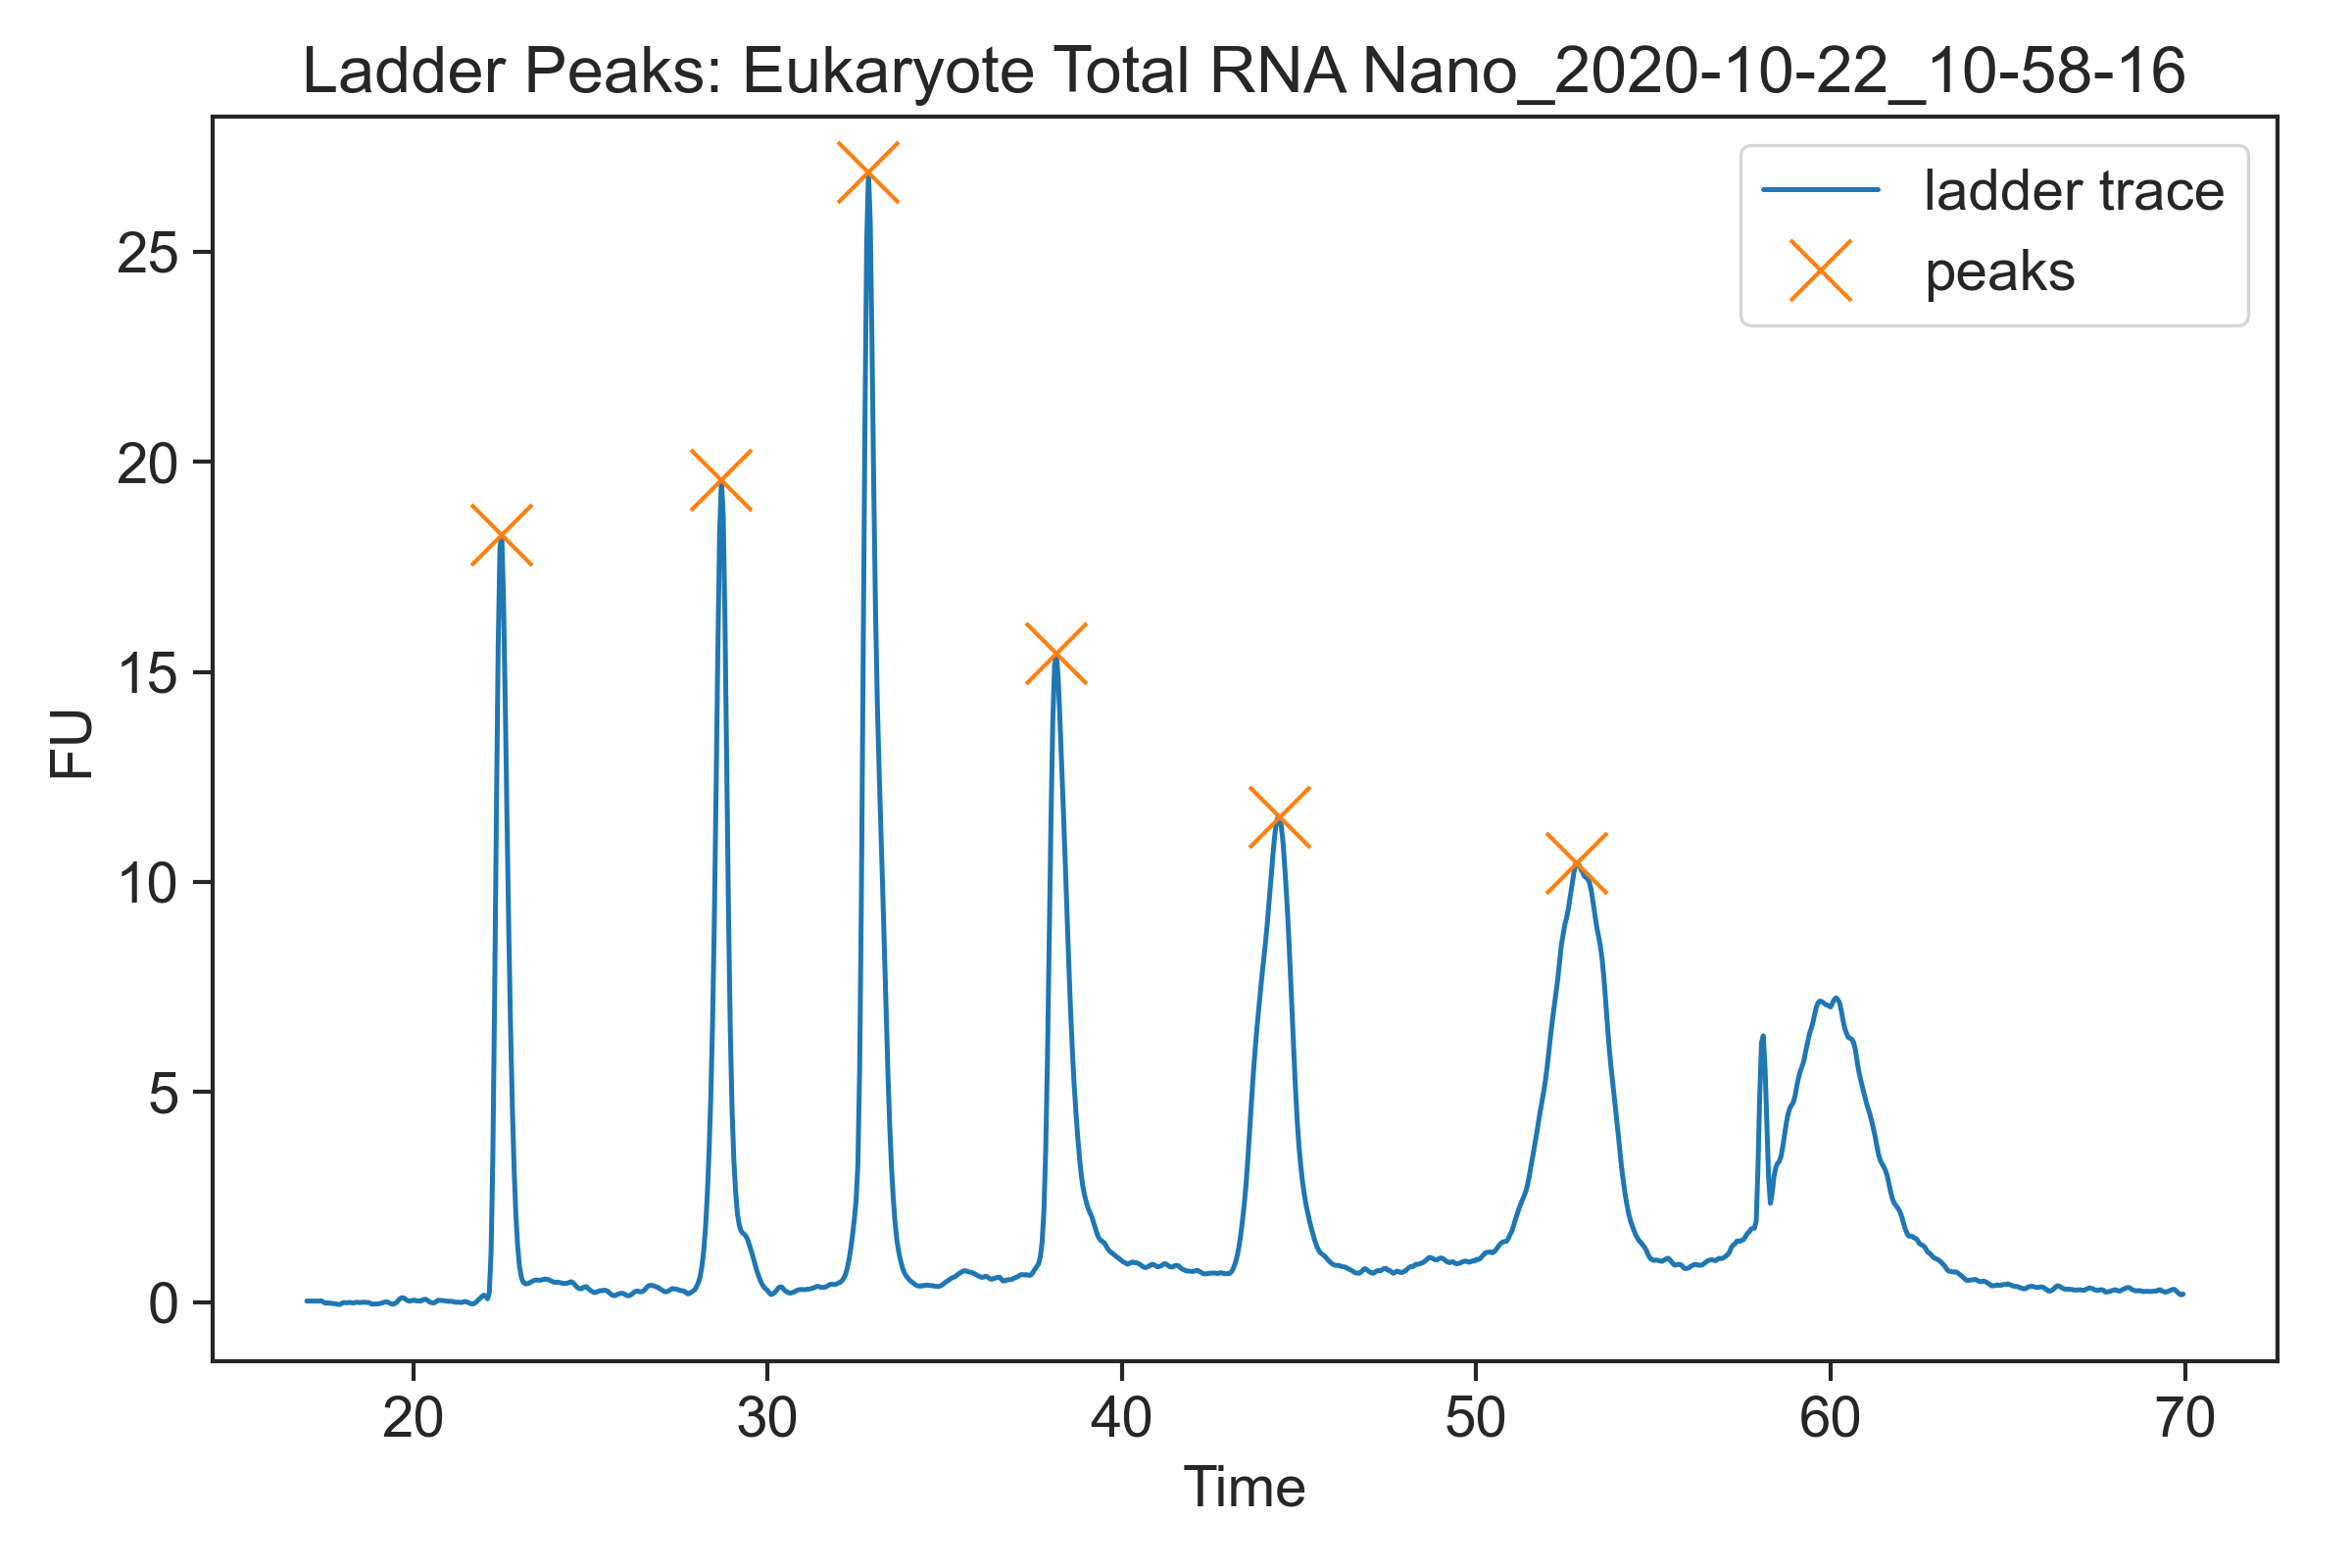

Source data for this figure (header and first rows):
Data File Name, Eukaryote Total RNA Nano_2020-10-22_10-5…
Data File Path, C:\Program Files (x86)\Agilent\2100 bioa…
Date Created, Thursday, October 22, 2020 5:58:16 PM
Date Last Modified, Thursday, October 22, 2020 6:29:55 PM
Version Created, B.02.10.SI764
Version Last Modified, B.02.10.SI764
Assay Name, Eukaryote Total RNA Nano Series II
Assay Path, C:\Program Files (x86)\Agilent\2100 bioa…
Assay Title, Eukaryote Total RNA Nano
Assay Version, 2.6
Number of Samples Run, 7
Sample Name, Ladder
Number of Events, 1060
Time, Value
17, 2.164841E-02
17.05, 2.164841E-02
17.1, 2.164841E-02
17.15, 2.164841E-02
17.2, 2.164841E-02
17.25, 2.164841E-02
17.3, 2.164841E-02
17.35, 2.164841E-02
17.4, 2.936691E-02
17.45, 7.690943E-03
17.5, -1.976013E-02
17.55, -2.688899E-02
17.6, -1.902208E-02
17.65, -2.840574E-02
17.7, -3.085449E-02
17.75, -3.847386E-02
17.8, -4.021255E-02
17.85, -5.328858E-02
17.9, -6.030926E-02
17.95, -5.317772E-02
18, -0.0251
18.05, -1.430882E-02
18.1, -1.737762E-02
18.15, -1.767808E-02
18.2, -1.223267E-02
18.25, -1.435655E-02
18.3, -2.697155E-02
18.35, -1.799255E-02
18.4, -7.409433E-03
18.45, -9.862366E-03
18.5, -1.567756E-02
18.55, -9.019936E-03
18.6, -6.447143E-03
18.65, -8.594844E-03
18.7, -0.009154
18.75, -1.419067E-02
18.8, -3.409847E-02
18.85, -5.090462E-02
18.9, -4.992449E-02
18.95, -4.906515E-02
19, -4.688721E-02
19.05, -0.0386
19.1, -2.725204E-02
19.15, -1.760532E-02
19.2, -1.564679E-03
19.25, 3.170776E-03
19.3, -8.543529E-03
... 1,014 more rows
